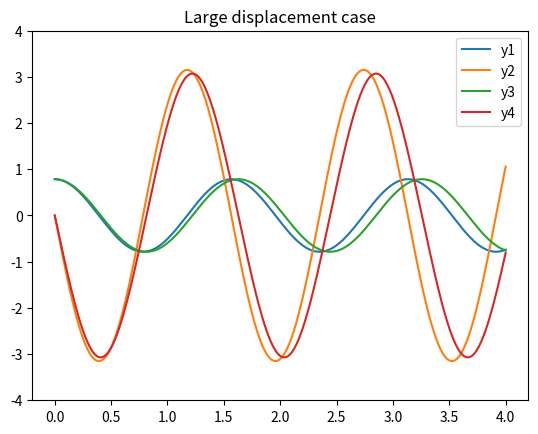

Write the Python code that produced this figure.
from math import sin
import numpy as np
import matplotlib.pyplot as plt

def pendulum_ode(x, y):
    Nvec = len(y)
    # Here we make an assertion to make sure that y is a 2-component vector
    # Uncomment this line if the code appears to be slow
    assert Nvec == 4
    # Output array
    dydx = np.zeros(Nvec)
    # remember that in Python the array starts at 0
    # y1 = y[0]
    # y2 = y[1], etc ...
    dydx[0] = y[1]
    dydx[1] = -16.1*y[0]
    # Nonlinear effect
    dydx[2] = y[3]
    dydx[3] = -16.1*sin(y[2])
    # 
    return dydx

def ode_rk4_1step(dfunc, xi, yi, h):
    k1 = dfunc(xi, yi)
    k2 = dfunc(xi + 0.5*h, yi + 0.5*k1*h)
    k3 = dfunc(xi + 0.5*h, yi + 0.5*k2*h)
    k4 = dfunc(xi + h, yi + k3*h)
    yip1 = yi + (k1 + 2*k2 + 2*k3 + k4)*h/6
    return yip1

def ode_solve(dfunc, do_1step, x0, y0, h, Nstep):
    Nvec = len(y0)
    x = np.zeros(Nstep+1)
    y = np.zeros((Nstep+1,Nvec))
    # Start with initial cond
    x[0] = x0
    y[0,:] = y0[:]
    for i in range(0,Nstep):
        x[i+1] = x[i] + h
        y[i+1,:] = do_1step(dfunc, x[i], y[i,:], h)
    return x, y

# initial cond
x0 = 0.0
# Small displacement
y0 = np.array([0.1, 0.0, 0.1, 0.0])
h = 0.01 # try playing with this parameter
xf = 4.0
Nstep = int(xf/h)
x, y = ode_solve(pendulum_ode, ode_rk4_1step, x0, y0, h, Nstep)

plt.clf()
plt.plot(x, y[:,0], label="y1")
plt.plot(x, y[:,1], label="y2")
plt.plot(x, y[:,2], label="y3")
plt.plot(x, y[:,3], label="y4")
plt.title("Small displacement case")
plt.ylim(-4,4) # The same for both small and large displacement (to match the figure in the book)
plt.legend()
plt.savefig("IMG_example_25_11_v1.png", dpi=150)


# initial cond
x0 = 0.0
# Large displacement
y0 = np.array([np.pi/4, 0.0, np.pi/4, 0.0])
h = 0.01 # try playing with this parameter
xf = 4.0
Nstep = int(xf/h)
x, y = ode_solve(pendulum_ode, ode_rk4_1step, x0, y0, h, Nstep)

plt.clf()
plt.plot(x, y[:,0], label="y1")
plt.plot(x, y[:,1], label="y2")
plt.plot(x, y[:,2], label="y3")
plt.plot(x, y[:,3], label="y4")
plt.title("Large displacement case")
plt.ylim(-4,4) # The same for both small and large displacement (to match the figure in the book)
plt.legend()
plt.savefig("IMG_example_25_11_v2.png", dpi=150)
